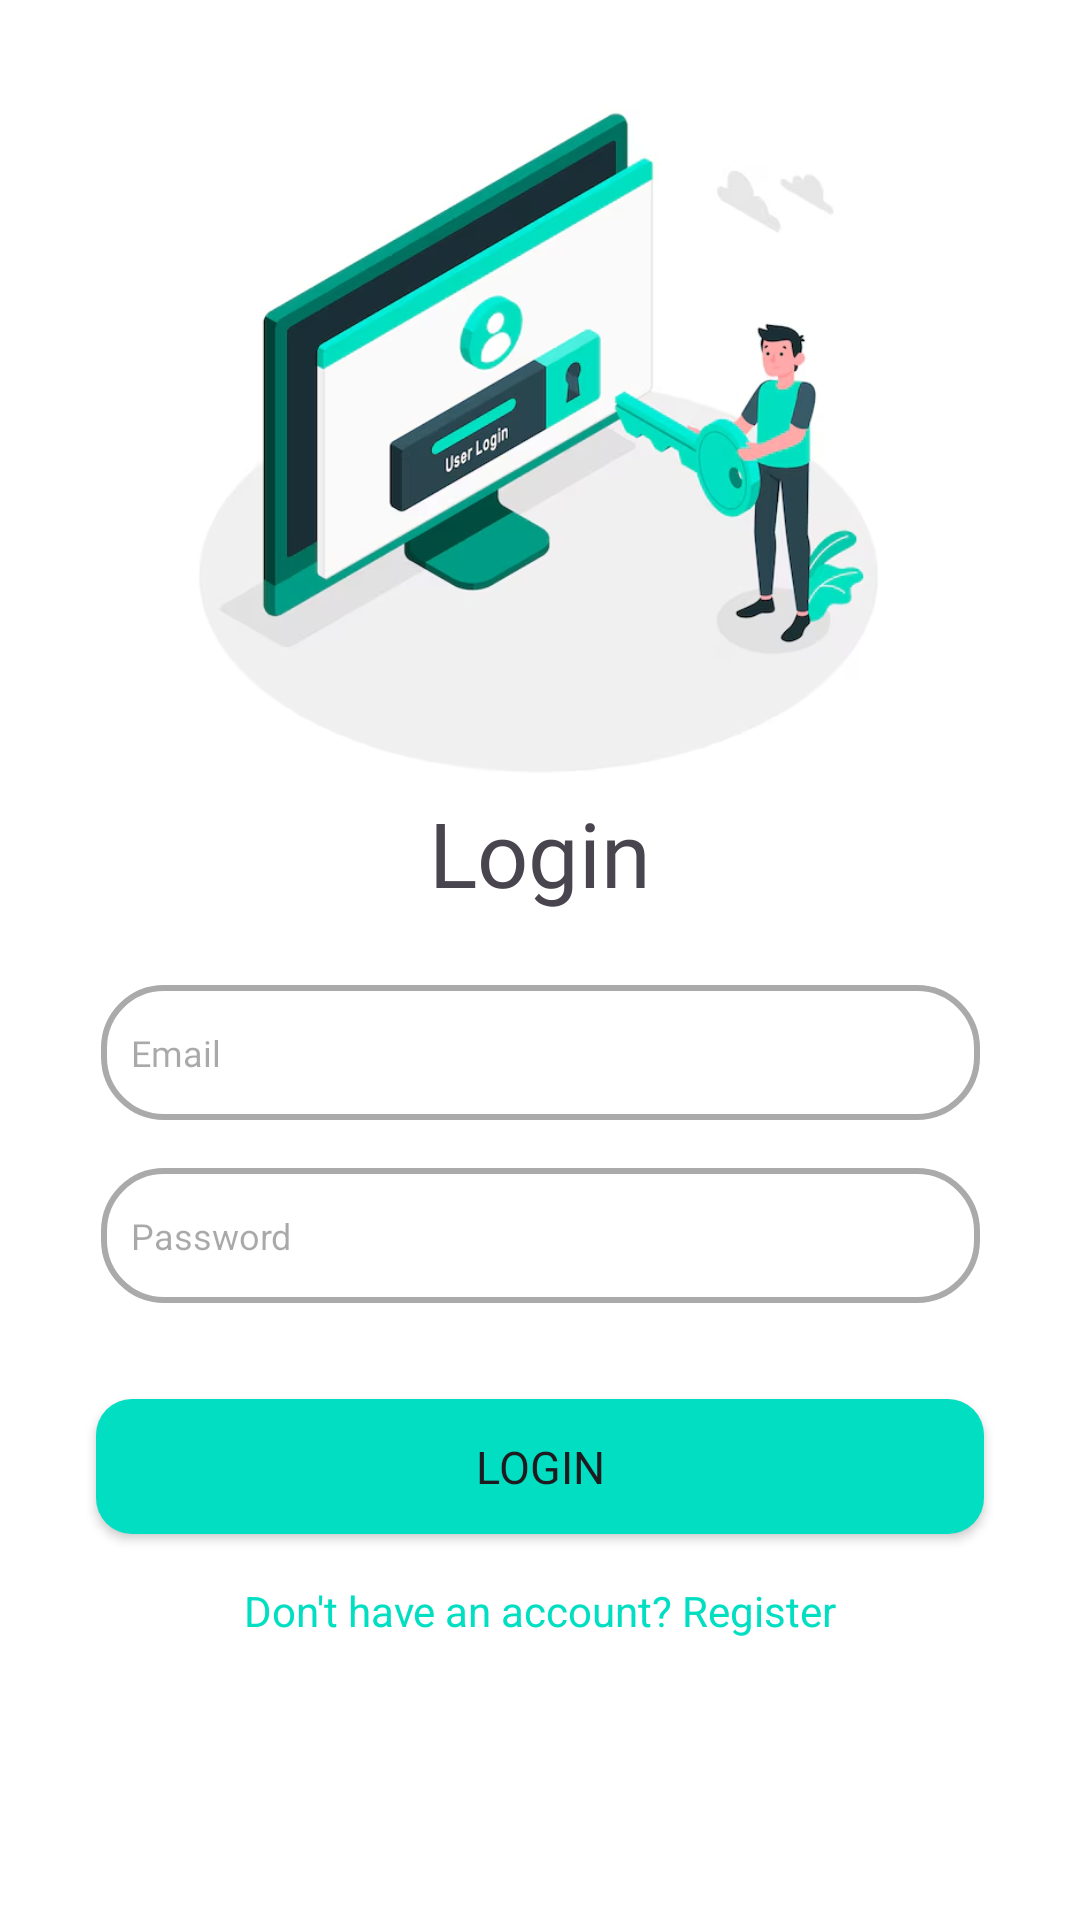

This screen was rendered from an Android layout file. Write that file and the resources it references.
<!-- AndroidManifest.xml: application theme Theme.TugasPertemuan8Tab -->
<!-- res/layout/fragment_login.xml -->
<?xml version="1.0" encoding="utf-8"?>
<androidx.constraintlayout.widget.ConstraintLayout
    xmlns:android="http://schemas.android.com/apk/res/android"
    xmlns:app="http://schemas.android.com/apk/res-auto"
    xmlns:tools="http://schemas.android.com/tools"
    android:background="@android:color/white"
    android:layout_width="match_parent"
    android:layout_height="match_parent"
    tools:context=".LoginFragment">

    
    <ImageView
        android:id="@+id/imageView"
        android:layout_width="240dp"
        android:layout_height="240dp"
        android:layout_marginTop="24dp"
        app:layout_constraintEnd_toEndOf="parent"
        app:layout_constraintStart_toStartOf="parent"
        app:layout_constraintTop_toTopOf="parent"
        android:src="@drawable/illustration" />

    
    <TextView
        android:id="@+id/textView"
        android:layout_width="wrap_content"
        android:layout_height="wrap_content"
        android:text="Login"
        android:fontFamily="@font/montserrat_bold"
        android:textSize="30sp"
        app:layout_constraintEnd_toEndOf="parent"
        app:layout_constraintStart_toStartOf="parent"
        app:layout_constraintTop_toBottomOf="@+id/imageView" />

    
    <EditText
        android:id="@+id/emailEditText"
        android:layout_width="293dp"
        android:layout_height="45dp"
        android:hint="Email"
        android:inputType="textEmailAddress"
        android:background="@drawable/form"
        android:fontFamily="@font/montserrat_regular"
        android:textSize="12sp"
        app:layout_constraintTop_toBottomOf="@id/textView"
        app:layout_constraintStart_toStartOf="parent"
        app:layout_constraintEnd_toEndOf="parent"
        android:layout_marginStart="32dp"
        android:layout_marginEnd="32dp"
        android:layout_marginTop="24dp"/>

    
    <EditText
        android:id="@+id/passwordEditText"
        android:layout_width="293dp"
        android:layout_height="45dp"
        android:background="@drawable/form"
        android:hint="Password"
        android:textSize="12sp"
        android:inputType="textPassword"
        app:layout_constraintTop_toBottomOf="@id/emailEditText"
        app:layout_constraintStart_toStartOf="parent"
        app:layout_constraintEnd_toEndOf="parent"
        android:layout_marginStart="32dp"
        android:layout_marginEnd="32dp"
        android:layout_marginTop="16dp"/>

    
    <Button
        android:id="@+id/loginButton"
        android:layout_width="296dp"
        android:layout_height="45dp"
        android:text="Login"
        android:textSize="15sp"
        app:layout_constraintTop_toBottomOf="@id/passwordEditText"
        app:layout_constraintStart_toStartOf="parent"
        app:layout_constraintEnd_toEndOf="parent"
        android:fontFamily="@font/montserrat_regular"
        android:background="@drawable/btn_signup"
        app:backgroundTint="@null"
        android:layout_marginStart="32dp"
        android:layout_marginEnd="32dp"
        android:layout_marginTop="32dp"/>

    
    <TextView
        android:id="@+id/signUpTextView"
        android:layout_width="wrap_content"
        android:layout_height="wrap_content"
        android:text="Don't have an account? Register"
        android:textColor="@color/green"
        android:textSize="14sp"
        android:layout_marginTop="16dp"
        app:layout_constraintTop_toBottomOf="@id/loginButton"
        app:layout_constraintEnd_toEndOf="parent"
        app:layout_constraintStart_toStartOf="parent"/>

</androidx.constraintlayout.widget.ConstraintLayout>
<!-- resources referenced by this layout -->
<resources>
  <color name="green">#01DEC1</color>
  <!-- drawable btn_signup (drawable) -->
  <?xml version="1.0" encoding="utf-8"?>
  <shape xmlns:android="http://schemas.android.com/apk/res/android"
      android:shape="rectangle">
      <solid android:color="@color/green"/>
      <corners android:radius="12dp"/>
      <padding
          android:top="12dp"
          android:bottom="12dp"/>
  
  </shape>
  <!-- drawable form (drawable) -->
  <shape xmlns:android="http://schemas.android.com/apk/res/android">
      <solid android:color="@android:color/white" /> 
  
      <stroke
          android:width="2dp"
          android:color="@android:color/darker_gray" /> 
  
      <corners android:radius="20dp" /> 
  
      <padding
          android:left="10dp"
          android:top="10dp"
          android:right="10dp"
          android:bottom="10dp" /> 
  </shape>
  <!-- drawable illustration: png bitmap (drawable, 162000 bytes) -->
  <style name="Theme.TugasPertemuan8Tab" parent="Base.Theme.TugasPertemuan8Tab" />
  <style name="Base.Theme.TugasPertemuan8Tab" parent="Theme.Material3.DayNight.NoActionBar">
          
          
      </style>
</resources>
